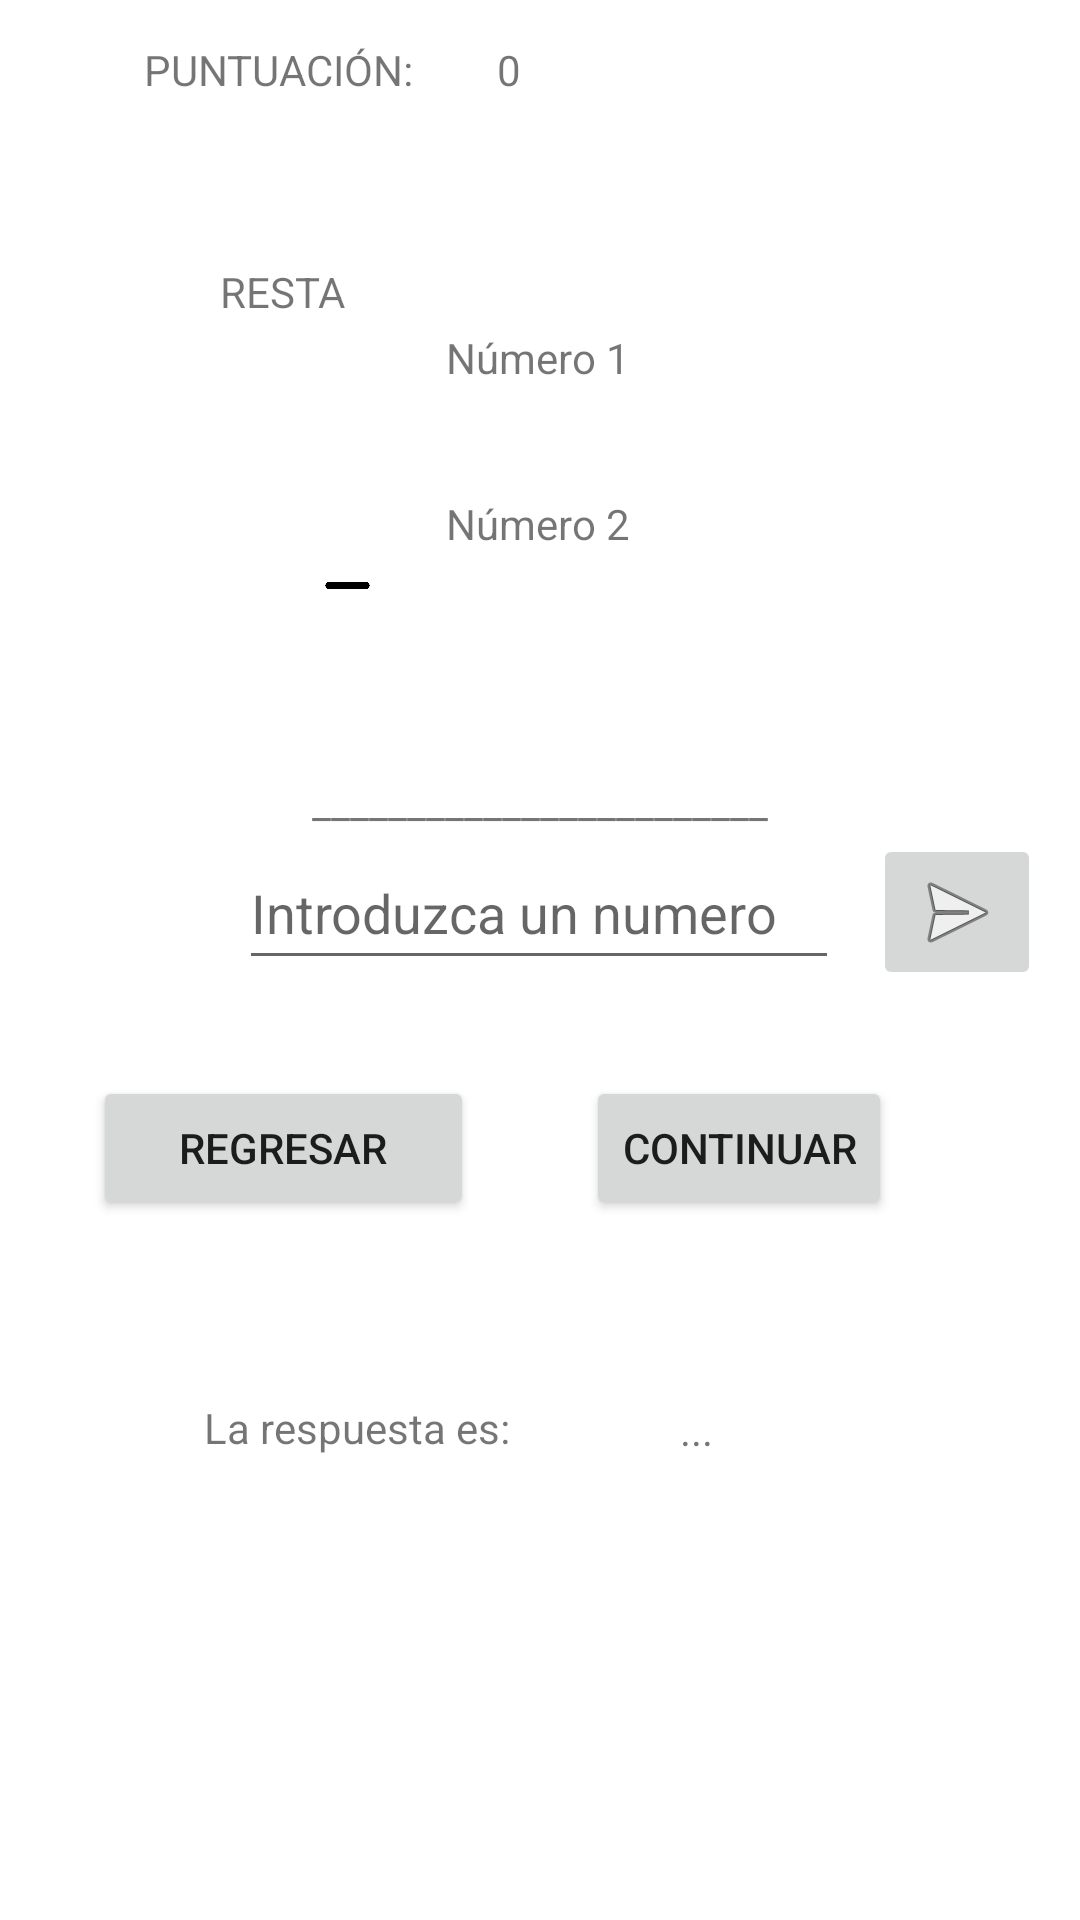

Write the Android layout XML for this screen, with the resource values it uses.
<!-- AndroidManifest.xml: application theme Theme.AritmeQuiz -->
<!-- res/layout/fragment_resta.xml -->
<?xml version="1.0" encoding="utf-8"?>
<androidx.constraintlayout.widget.ConstraintLayout xmlns:android="http://schemas.android.com/apk/res/android"
    xmlns:app="http://schemas.android.com/apk/res-auto"
    android:id="@+id/linearLayout4"
    android:layout_width="match_parent"
    android:layout_height="match_parent"
    android:orientation="vertical">

    <ImageButton
        android:id="@+id/RsendBtn"
        android:layout_width="wrap_content"
        android:layout_height="wrap_content"
        app:layout_constraintBottom_toBottomOf="parent"
        app:layout_constraintEnd_toEndOf="parent"
        app:layout_constraintHorizontal_bias="0.46"
        app:layout_constraintStart_toEndOf="@+id/respuesta_txtr"
        app:layout_constraintTop_toTopOf="parent"
        app:layout_constraintVertical_bias="0.473"
        app:srcCompat="@android:drawable/ic_menu_send" />

    <TextView
        android:id="@+id/num1_txtr"
        android:layout_width="wrap_content"
        android:layout_height="wrap_content"
        android:text="@string/num1"
        app:layout_constraintBottom_toTopOf="@+id/num2_txtr"
        app:layout_constraintEnd_toEndOf="parent"
        app:layout_constraintHorizontal_bias="0.498"
        app:layout_constraintStart_toStartOf="parent"
        app:layout_constraintTop_toTopOf="parent"
        app:layout_constraintVertical_bias="0.751" />

    <Button
        android:id="@+id/btn_continuar3"
        android:layout_width="wrap_content"
        android:layout_height="wrap_content"
        android:text="@string/continuar"
        app:layout_constraintBottom_toBottomOf="parent"
        app:layout_constraintEnd_toEndOf="parent"
        app:layout_constraintHorizontal_bias="0.757"
        app:layout_constraintStart_toStartOf="parent"
        app:layout_constraintTop_toTopOf="parent"
        app:layout_constraintVertical_bias="0.606" />

    <TextView
        android:id="@+id/textView4"
        android:layout_width="wrap_content"
        android:layout_height="wrap_content"
        android:text="________________________"
        app:layout_constraintBottom_toBottomOf="parent"
        app:layout_constraintEnd_toEndOf="parent"
        app:layout_constraintStart_toStartOf="parent"
        app:layout_constraintTop_toTopOf="parent"
        app:layout_constraintVertical_bias="0.415" />

    <Button
        android:id="@+id/btn_regresarr"
        android:layout_width="127dp"
        android:layout_height="48dp"
        android:text="@string/Regresar"
        app:layout_constraintBottom_toBottomOf="parent"
        app:layout_constraintEnd_toEndOf="parent"
        app:layout_constraintHorizontal_bias="0.133"
        app:layout_constraintStart_toStartOf="parent"
        app:layout_constraintTop_toTopOf="parent"
        app:layout_constraintVertical_bias="0.606" />

    <EditText
        android:id="@+id/respuesta_txtr"
        android:layout_width="200dp"
        android:layout_height="48dp"
        android:ems="10"
        android:hint="Introduzca un numero"
        android:inputType="textPersonName"
        app:layout_constraintBottom_toBottomOf="parent"
        app:layout_constraintEnd_toEndOf="parent"
        app:layout_constraintHorizontal_bias="0.497"
        app:layout_constraintStart_toStartOf="parent"
        app:layout_constraintTop_toTopOf="parent"
        app:layout_constraintVertical_bias="0.471" />

    <TextView
        android:id="@+id/num2_txtr"
        android:layout_width="wrap_content"
        android:layout_height="wrap_content"
        android:layout_marginBottom="456dp"
        android:text="@string/num2"
        app:layout_constraintBottom_toBottomOf="parent"
        app:layout_constraintEnd_toEndOf="parent"
        app:layout_constraintHorizontal_bias="0.498"
        app:layout_constraintStart_toStartOf="parent" />

    <TextView
        android:id="@+id/puntajex3"
        android:layout_width="wrap_content"
        android:layout_height="wrap_content"
        android:layout_marginStart="48dp"
        android:text="@string/puntuacion"
        app:layout_constraintBottom_toBottomOf="parent"
        app:layout_constraintEnd_toStartOf="@+id/score_txtm"
        app:layout_constraintHorizontal_bias="0.56"
        app:layout_constraintStart_toStartOf="parent"
        app:layout_constraintTop_toTopOf="parent"
        app:layout_constraintVertical_bias="0.022" />

    <TextView
        android:id="@+id/respuesta_estv3"
        android:layout_width="wrap_content"
        android:layout_height="wrap_content"
        android:layout_marginStart="68dp"
        android:text="@string/respuesta_es"
        app:layout_constraintBottom_toBottomOf="parent"
        app:layout_constraintStart_toStartOf="parent"
        app:layout_constraintTop_toTopOf="parent"
        app:layout_constraintVertical_bias="0.751" />

    <ImageView
        android:id="@+id/imageView3"
        android:layout_width="29dp"
        android:layout_height="31dp"
        app:layout_constraintBottom_toBottomOf="parent"
        app:layout_constraintEnd_toEndOf="parent"
        app:layout_constraintHorizontal_bias="0.306"
        app:layout_constraintStart_toStartOf="parent"
        app:layout_constraintTop_toTopOf="parent"
        app:layout_constraintVertical_bias="0.295"
        app:srcCompat="@drawable/_2320" />

    <TextView
        android:id="@+id/restatv"
        android:layout_width="wrap_content"
        android:layout_height="wrap_content"
        android:text="@string/op_resta"
        app:layout_constraintBottom_toBottomOf="parent"
        app:layout_constraintEnd_toEndOf="parent"
        app:layout_constraintHorizontal_bias="0.231"
        app:layout_constraintStart_toStartOf="parent"
        app:layout_constraintTop_toTopOf="parent"
        app:layout_constraintVertical_bias="0.141" />

    <TextView
        android:id="@+id/score_txtr"
        android:layout_width="wrap_content"
        android:layout_height="wrap_content"
        android:text="@string/score_num"
        app:layout_constraintBottom_toBottomOf="parent"
        app:layout_constraintEnd_toEndOf="parent"
        app:layout_constraintHorizontal_bias="0.471"
        app:layout_constraintStart_toStartOf="parent"
        app:layout_constraintTop_toTopOf="parent"
        app:layout_constraintVertical_bias="0.022" />

    <TextView
        android:id="@+id/tvRespR"
        android:layout_width="wrap_content"
        android:layout_height="wrap_content"
        android:text="@string/respuesta"
        app:layout_constraintBottom_toBottomOf="parent"
        app:layout_constraintEnd_toEndOf="parent"
        app:layout_constraintHorizontal_bias="0.316"
        app:layout_constraintStart_toEndOf="@+id/respuesta_estv3"
        app:layout_constraintTop_toTopOf="parent"
        app:layout_constraintVertical_bias="0.752" />
</androidx.constraintlayout.widget.ConstraintLayout>
<!-- resources referenced by this layout -->
<resources>
  <!-- drawable _2320: png bitmap (drawable, 9481 bytes) -->
  <string name="Regresar">Regresar</string>
  <string name="continuar">Continuar</string>
  <string name="num1">Número 1</string>
  <string name="num2">Número 2</string>
  <string name="op_resta">RESTA</string>
  <string name="puntuacion">PUNTUACIÓN:</string>
  <string name="respuesta">...</string>
  <string name="respuesta_es">La respuesta es:</string>
  <string name="score_num">0</string>
  <style name="Theme.AritmeQuiz" parent="Theme.MaterialComponents.DayNight.DarkActionBar">
          
          <item name="colorPrimary">@color/purple_500</item>
          <item name="colorPrimaryVariant">@color/purple_700</item>
          <item name="colorOnPrimary">@color/white</item>
          
          <item name="colorSecondary">@color/teal_200</item>
          <item name="colorSecondaryVariant">@color/teal_700</item>
          <item name="colorOnSecondary">@color/black</item>
          
          <item name="android:statusBarColor" tools:targetApi="l">?attr/colorPrimaryVariant</item>
          
      </style>
  <!-- not gathered from this repository: default colours our renderer supplied (Android Studio template values) -->
  <color name="purple_500">#FF6200EE</color>
  <color name="purple_700">#FF3700B3</color>
  <color name="teal_200">#FF03DAC5</color>
  <color name="teal_700">#FF018786</color>
  <color name="black">#FF000000</color>
  <color name="white">#FFFFFFFF</color>
</resources>
